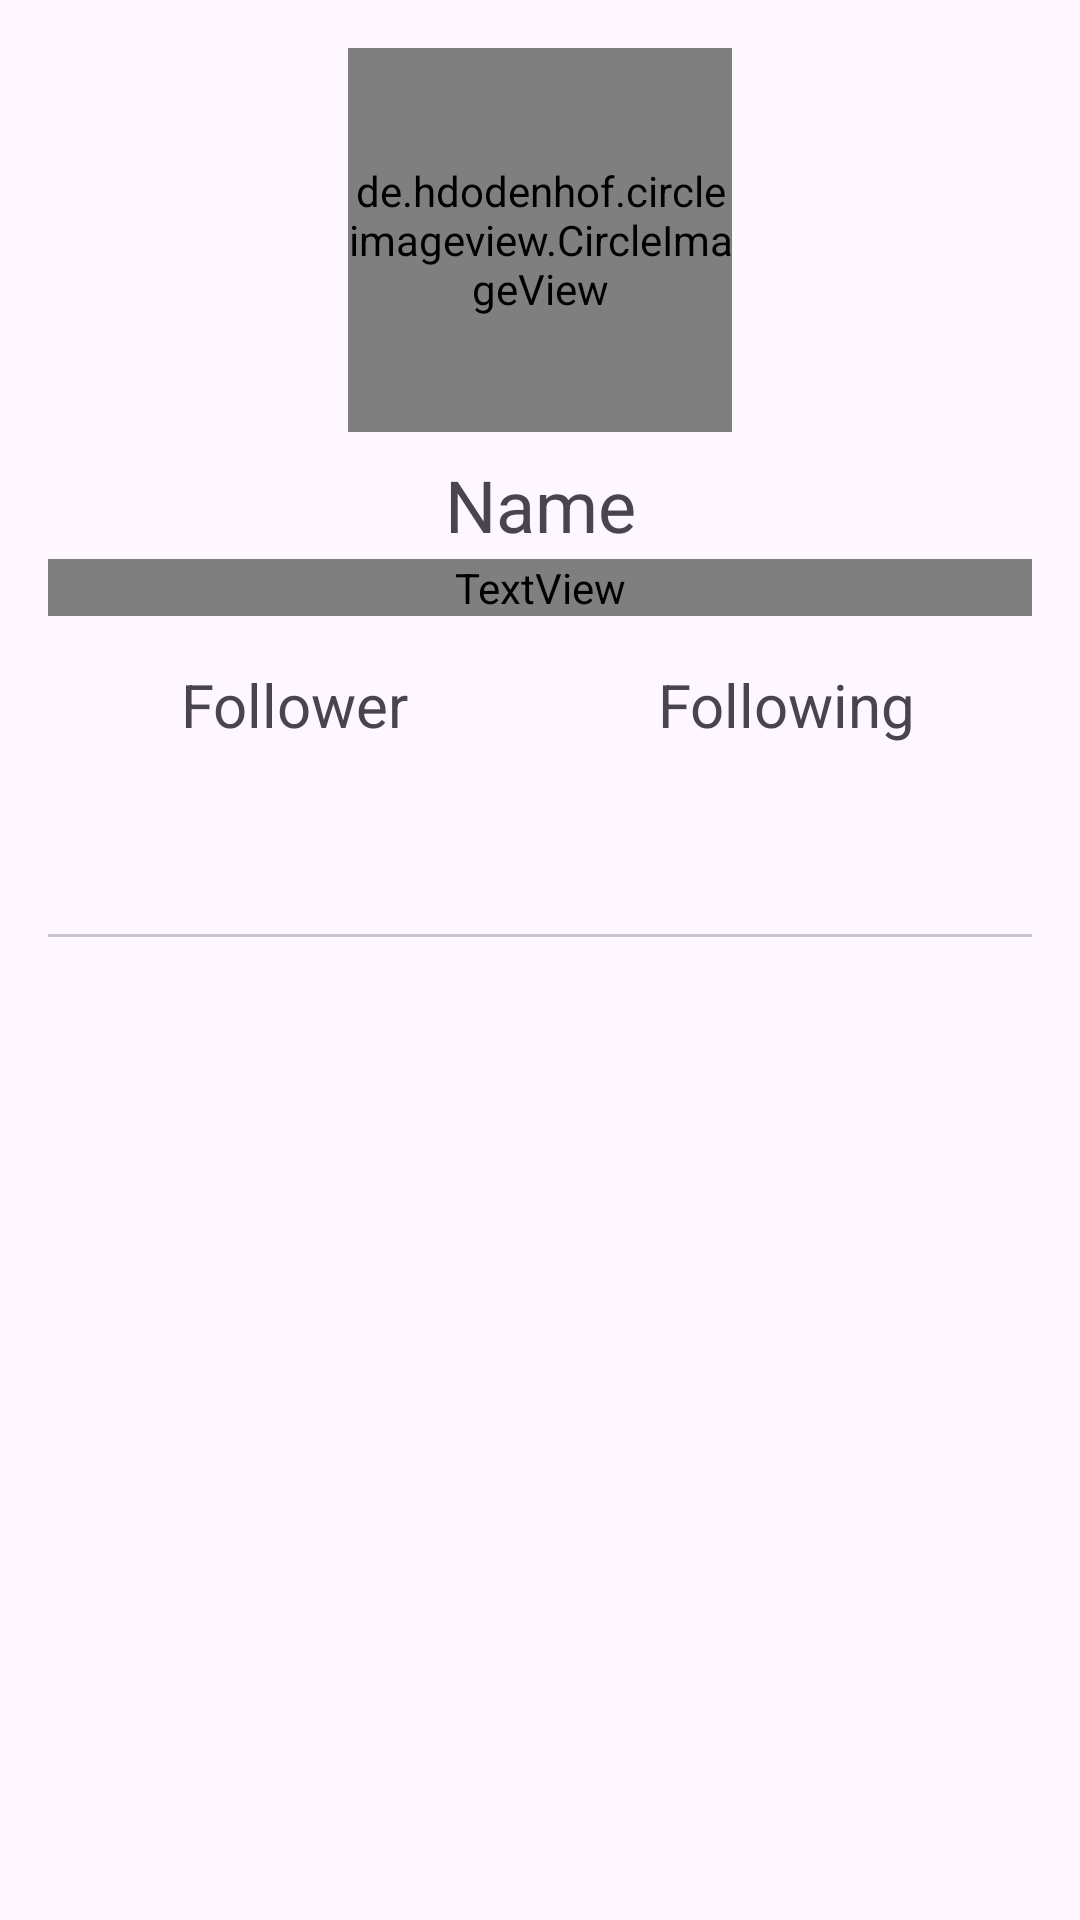

Layout XML and referenced resources for this Android screen:
<!-- AndroidManifest.xml: application theme Theme.SubmissionAwalFundamental -->
<!-- res/layout/activity_user_detail_acitivty.xml -->
<?xml version="1.0" encoding="utf-8"?>
<androidx.constraintlayout.widget.ConstraintLayout xmlns:android="http://schemas.android.com/apk/res/android"
    xmlns:app="http://schemas.android.com/apk/res-auto"
    xmlns:tools="http://schemas.android.com/tools"
    android:id="@+id/main"
    android:layout_width="match_parent"
    android:layout_height="match_parent"
    tools:context=".ui.UserDetailAcitivty"
    android:padding = "16dp">

    <de.hdodenhof.circleimageview.CircleImageView
        android:id="@+id/iv_avatar"
        app:layout_constraintTop_toTopOf="parent"
        app:layout_constraintStart_toStartOf="parent"
        app:layout_constraintEnd_toEndOf="parent"
        android:layout_width="128dp"
        android:layout_height="128dp" />

    <TextView
        android:id="@+id/tvName"
        android:layout_width="match_parent"
        android:layout_height="wrap_content"
        android:textSize="24sp"
        android:layout_marginTop="8dp"
        android:text="Name"
        android:textAlignment="center"
        app:layout_constraintStart_toStartOf="parent"
        app:layout_constraintEnd_toEndOf="parent"
        app:layout_constraintTop_toBottomOf="@+id/iv_avatar" />

    <TextView
        android:id="@+id/tvUsername"
        android:layout_width="match_parent"
        android:layout_height="wrap_content"
        android:textSize="16sp"
        android:layout_marginTop="2dp"
        android:text="Username"
        android:textAlignment="center"
        android:textColor="@color/gray"
        app:layout_constraintStart_toStartOf="parent"
        app:layout_constraintEnd_toEndOf="parent"
        app:layout_constraintTop_toBottomOf="@+id/tvName" />

    <TextView
        android:id="@+id/tvFollower"
        android:layout_width="0dp"
        android:layout_height="wrap_content"
        android:layout_marginTop="16dp"
        android:textSize="20sp"
        android:text="Follower"
        android:textAlignment="center"
        app:layout_constraintStart_toStartOf="parent"
        app:layout_constraintTop_toBottomOf="@+id/tvUsername"
        app:layout_constraintEnd_toStartOf="@+id/tvFollowing"/>

    <TextView
        android:id="@+id/tvFollowing"
        android:layout_width="0dp"
        android:layout_height="wrap_content"
        android:layout_marginTop="16dp"
        android:textSize="20sp"
        android:text="Following"
        android:textAlignment="center"
        app:layout_constraintEnd_toEndOf="parent"
        app:layout_constraintStart_toEndOf="@+id/tvFollower"
        app:layout_constraintTop_toBottomOf="@+id/tvUsername" />

    <com.google.android.material.tabs.TabLayout
        android:id="@+id/tabs"
        android:layout_width="match_parent"
        android:layout_height="wrap_content"
        android:layout_marginTop="16dp"
        app:layout_constraintEnd_toEndOf="parent"
        app:layout_constraintHorizontal_bias="1.0"
        app:layout_constraintStart_toStartOf="parent"
        app:layout_constraintTop_toBottomOf="@id/tvFollower"
        app:tabTextColor="@android:color/black" />

    <androidx.viewpager2.widget.ViewPager2
        android:id="@+id/view_pager"
        android:layout_width="match_parent"
        android:layout_height="0dp"
        app:layout_constraintBottom_toBottomOf="parent"
        app:layout_constraintEnd_toEndOf="parent"
        app:layout_constraintHorizontal_bias="1.0"
        app:layout_constraintStart_toStartOf="parent"
        app:layout_constraintTop_toBottomOf="@id/tabs"
        app:layout_constraintVertical_bias="0.0" />

    <ProgressBar
        android:id="@+id/progressBar"
        style="?android:attr/progressBarStyle"
        android:layout_width="wrap_content"
        android:layout_height="wrap_content"
        android:visibility="gone"
        app:layout_constraintBottom_toBottomOf="parent"
        app:layout_constraintEnd_toEndOf="parent"
        app:layout_constraintStart_toStartOf="parent"
        app:layout_constraintTop_toTopOf="parent"
        tools:visibility="visible" />


</androidx.constraintlayout.widget.ConstraintLayout>
<!-- resources referenced by this layout -->
<resources>
  <style name="Theme.SubmissionAwalFundamental" parent="Base.Theme.SubmissionAwalFundamental" />
  <style name="Base.Theme.SubmissionAwalFundamental" parent="Theme.Material3.DayNight">
          
          
      </style>
</resources>
